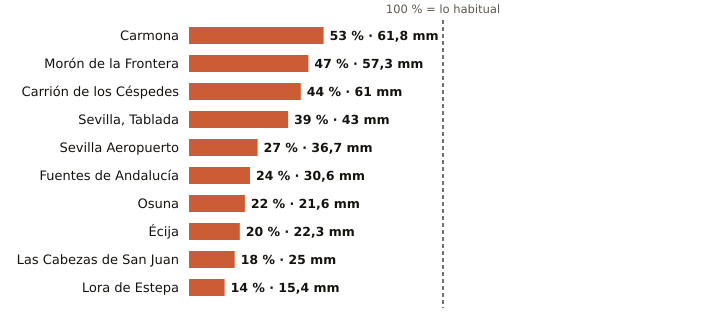

Values plotted in this chart, from the file beside it:
estacion, provincia, indicativo, mm_otono, referencia_mm, pct, periodo_referencia, hasta, hora
Carmona, Sevilla, 5702X, 61.8, 115.6, 53, 2008-2025, 2026-11-10, 16
Morón de la Frontera, Sevilla, 5796, 57.3, 123.1, 47, 1991-2020, 2026-11-10, 17
Carrión de los Céspedes, Sevilla, 5835X, 61.0, 138.0, 44, 2008-2025, 2026-11-10, 16
Sevilla, Tablada, Sevilla, 5790Y, 43.0, 110.8, 39, 2009-2025, 2026-11-10, 17
Sevilla Aeropuerto, Sevilla, 5783, 36.7, 135.7, 27, 1991-2020, 2026-11-10, 17
Fuentes de Andalucía, Sevilla, 5656, 30.6, 125.7, 24, 2009-2025, 2026-11-10, 16
Osuna, Sevilla, 5998X, 21.6, 100.4, 22, 2009-2025, 2026-11-10, 16
Écija, Sevilla, 5641X, 22.3, 114.2, 20, 2001-2025, 2026-11-10, 17
Las Cabezas de San Juan, Sevilla, 5891X, 25.0, 136.2, 18, 2005-2025, 2026-11-10, 16
Lora de Estepa, Sevilla, 5612X, 15.4, 113.2, 14, 2005-2025, 2026-11-10, 16
